Photos from the image-classification dataset "data2" in the GitHub repository ikathuria/GestureRecognition. Its 14 classes are: down gesture, eight hand gesture, five hand gesture, four hand gesture, left gesture, nine hand gesture, off gesture, one hand gesture, right gesture, seven hand gesture, six hand gesture, three hand gesture, two hand gesture, zero hand gesture.

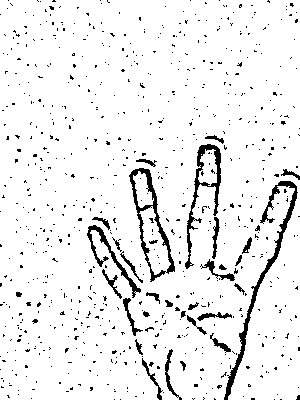
Label: four hand gesture

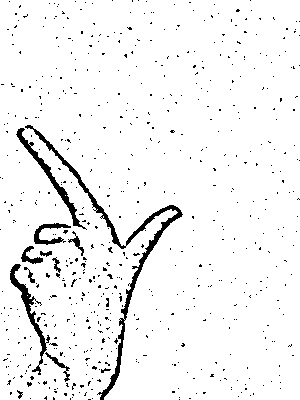
Label: eight hand gesture

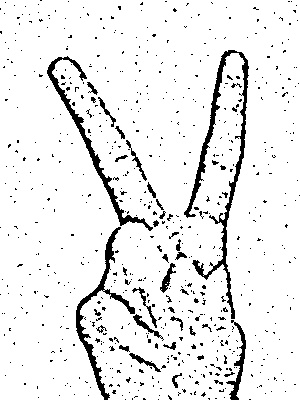
Label: two hand gesture

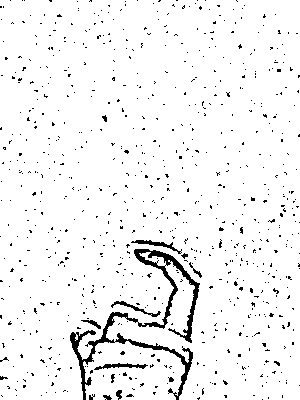
Label: nine hand gesture

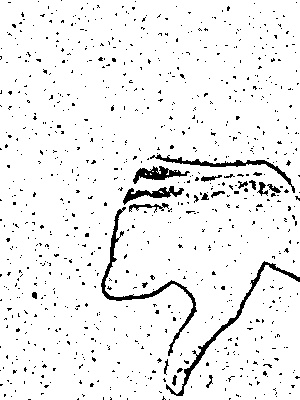
Label: down gesture

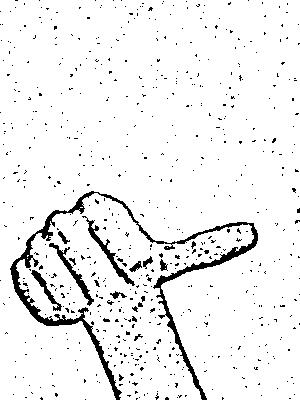
Label: right gesture
